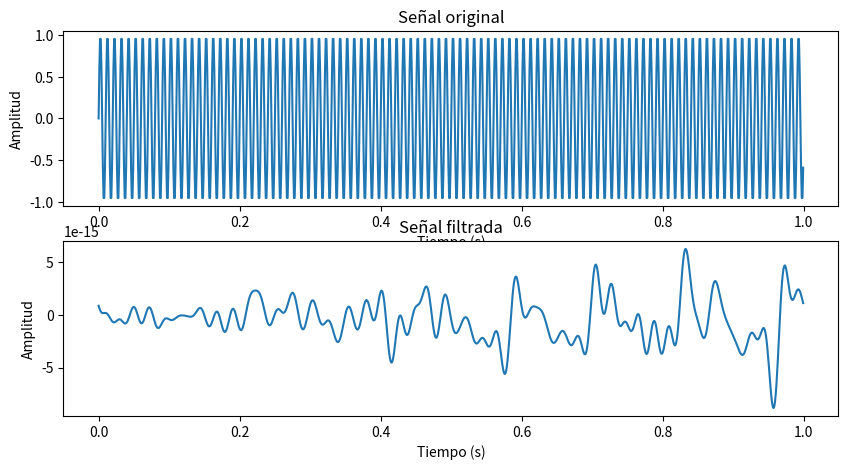

Generate this figure with matplotlib:
import matplotlib.pyplot as plt
import numpy as np

# Generar señal senoidal
fs = 1000 # frecuencia de muestreo
t = np.arange(0.0, 1.0, 1/fs) # vector de tiempo
f = 100 # frecuencia de la señal
x = np.sin(2*np.pi*f*t) # señal senoidal

# Aplicar Transformada de Fourier
xf = np.fft.fft(x)

# Generar filtro pasa-bajo
n = len(x)
fcutoff = 50 # frecuencia de corte
h = np.ones((n,)) # vector de ceros
h[int(n*fcutoff/fs)+1:] = 0 # aplicar filtro pasa-bajo

# Aplicar filtro a la señal en el dominio de la frecuencia
xf_filtered = xf * h

# Convertir señal filtrada a dominio del tiempo
x_filtered = np.fft.ifft(xf_filtered)

# Graficar señal original y señal filtrada
plt.figure(figsize=(10, 5))
plt.subplot(2, 1, 1)
plt.plot(t, x)
plt.title('Señal original')
plt.xlabel('Tiempo (s)')
plt.ylabel('Amplitud')
plt.subplot(2, 1, 2)
plt.plot(t, np.real(x_filtered))
plt.title('Señal filtrada')
plt.xlabel('Tiempo (s)')
plt.ylabel('Amplitud')

plt.show()

print("modificacion")
